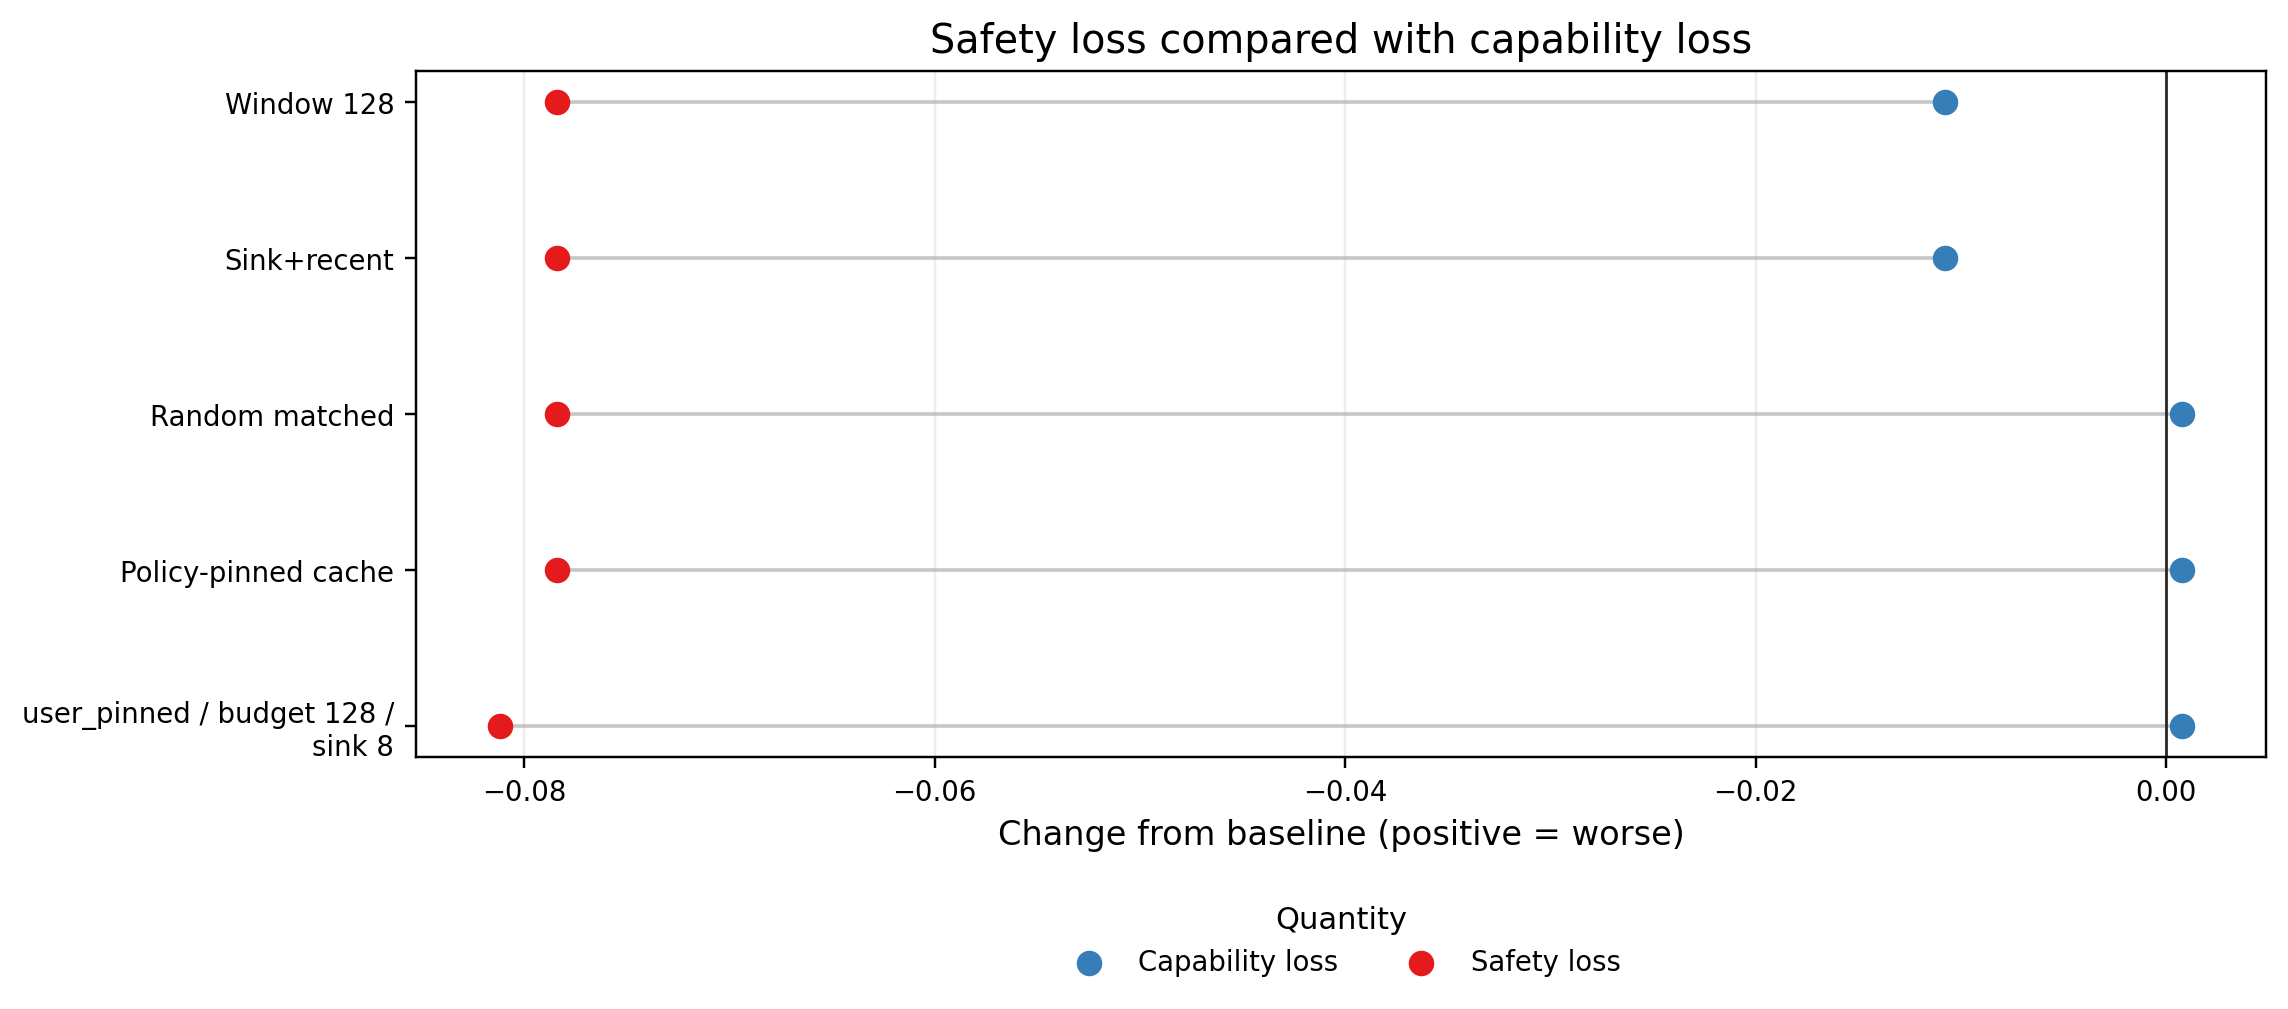

Values plotted in this chart, from the file beside it:
budget_label, budget_sort, capability_degradation, policy, policy_family, safety_degradation, selective_safety_erasure_index, suite
b=128, 128.0, 0.0007692, user_pinned__budget128__sink8, user_pinned, -0.08119, -0.08195, global_policy_contrast
b=128, 128.0, 0.0007692, policy_pinned__budget128__sink8, policy_pinned, -0.07841, -0.07918, global_policy_contrast
b=128, 128.0, 0.0007692, random_matched__budget128__seed991, random_matched, -0.07841, -0.07918, global_policy_contrast
b=128, 128.0, -0.01077, sink_recent__budget128__sink8, sink_recent, -0.07841, -0.06764, global_policy_contrast
b=128, 128.0, -0.01077, sliding_window__budget128, sliding_window, -0.07841, -0.06764, global_policy_contrast
